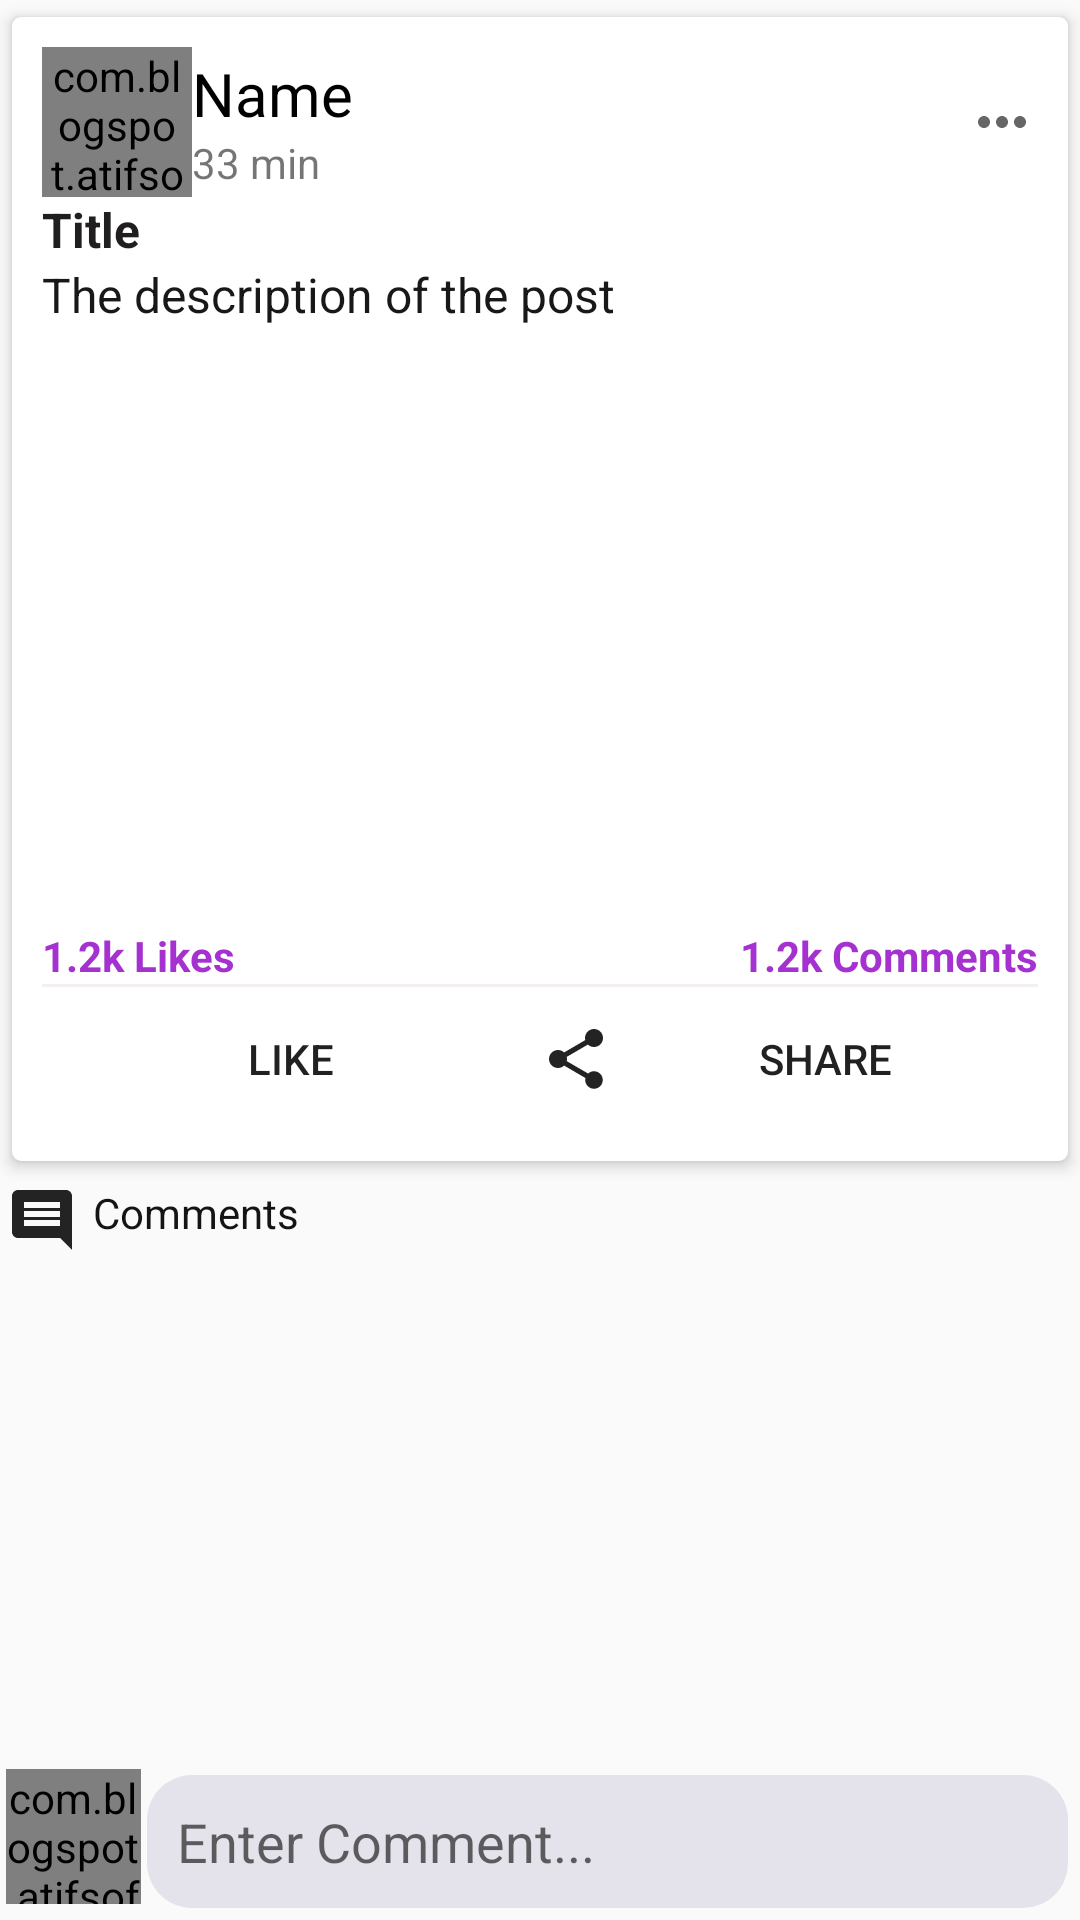

Here is an Android app screen rendered from its layout file. Give the layout XML and the strings, colors and styles it references.
<!-- AndroidManifest.xml: application theme AppTheme -->
<!-- res/layout/activity_post_detail.xml -->
<?xml version="1.0" encoding="utf-8"?>
<RelativeLayout xmlns:android="http://schemas.android.com/apk/res/android"
    xmlns:app="http://schemas.android.com/apk/res-auto"
    xmlns:tools="http://schemas.android.com/tools"
    android:layout_width="match_parent"
    android:layout_height="match_parent"
    tools:context=".Views.PostDetailActivity">

    <androidx.core.widget.NestedScrollView
        android:layout_width="match_parent"
        android:layout_height="match_parent"
        android:layout_above="@+id/commentsLayout">

        <LinearLayout
            android:layout_width="wrap_content"
            android:layout_height="wrap_content"
            android:orientation="vertical">
            
            <androidx.cardview.widget.CardView
                android:layout_width="match_parent"
                android:layout_height="wrap_content"
                app:cardBackgroundColor="#fff"
                app:cardCornerRadius="3dp"
                app:cardElevation="3dp"
                app:cardUseCompatPadding="true"
                app:contentPadding="5dp">

                <LinearLayout
                    android:layout_width="match_parent"
                    android:layout_height="wrap_content"
                    android:layout_margin="5dp"
                    android:orientation="vertical">

                    <LinearLayout
                        android:id="@+id/profileLayout"
                        android:layout_width="match_parent"
                        android:layout_height="wrap_content"
                        android:gravity="center_vertical"
                        android:orientation="horizontal">

                        <com.blogspot.atifsoftwares.circularimageview.CircularImageView
                            android:id="@+id/userPictureImageView"
                            android:layout_width="50dp"
                            android:layout_height="50dp"
                            android:scaleType="centerCrop"
                            android:src="@drawable/ic_default_image" />

                        <LinearLayout
                            android:layout_width="0dp"
                            android:layout_height="wrap_content"
                            android:layout_weight="1"
                            android:orientation="vertical">

                            <TextView
                                android:id="@+id/userNameTextView"
                                android:layout_width="wrap_content"
                                android:layout_height="wrap_content"
                                android:text="Name"
                                android:textColor="#000"
                                android:textSize="20sp" />

                            <TextView
                                android:id="@+id/postTimeTextView"
                                android:layout_width="wrap_content"
                                android:layout_height="wrap_content"
                                android:text="33 min" />
                        </LinearLayout>

                        <ImageButton
                            android:id="@+id/moreButton"
                            android:layout_width="wrap_content"
                            android:layout_height="wrap_content"
                            android:background="@null"
                            android:src="@drawable/ic_more_black" />
                    </LinearLayout>

                    <TextView
                        android:id="@+id/postTitleTextView"
                        android:layout_width="match_parent"
                        android:layout_height="wrap_content"
                        android:autoLink="all"
                        android:text="Title"
                        android:textColor="#201E1E"
                        android:textSize="16sp"
                        android:textStyle="bold" />

                    <TextView
                        android:id="@+id/postDescriptionTextView"
                        android:layout_width="match_parent"
                        android:layout_height="wrap_content"
                        android:autoLink="all"
                        android:text="The description of the post"
                        android:textColor="#191818"
                        android:textSize="16sp"
                        android:textStyle="normal"  />

                    <ImageView
                        android:id="@+id/postImageShowView"
                        android:layout_width="match_parent"
                        android:layout_height="200dp"
                        android:background="#fff"
                        android:scaleType="fitXY" />

                    <LinearLayout
                        android:layout_width="match_parent"
                        android:layout_height="wrap_content"
                        android:orientation="horizontal">

                        <TextView
                            android:id="@+id/postLikeTextView"
                            android:layout_width="wrap_content"
                            android:layout_height="wrap_content"
                            android:layout_weight="1"
                            android:text="1.2k Likes"
                            android:textColor="@color/colorPrimary"
                            android:textStyle="bold" />

                        <TextView
                            android:id="@+id/postCommentsTextView"
                            android:layout_width="wrap_content"
                            android:layout_height="wrap_content"
                            android:layout_weight="1"
                            android:text="1.2k Comments"
                            android:textAlignment="textEnd"
                            android:textColor="@color/colorPrimary"
                            android:textStyle="bold" />
                    </LinearLayout>


                    <View
                        android:layout_width="match_parent"
                        android:layout_height="1dp"
                        android:background="#F5F0F0" />

                    <LinearLayout
                        android:layout_width="match_parent"
                        android:layout_height="wrap_content"
                        android:gravity="center"
                        android:orientation="horizontal">

                        <Button
                            android:id="@+id/likeButton"
                            android:layout_width="wrap_content"
                            android:layout_height="wrap_content"
                            android:layout_weight="1"
                            android:background="#fff"
                            android:drawableStart="@drawable/ic_like_up_black"
                            android:text="LIKE" />


                        <Button
                            android:id="@+id/shareButton"
                            android:layout_width="wrap_content"
                            android:layout_height="wrap_content"
                            android:layout_weight="1"
                            android:background="#fff"
                            android:drawableStart="@drawable/ic_share_black"
                            android:text="SHARE" />

                    </LinearLayout>
                </LinearLayout>
            </androidx.cardview.widget.CardView>
            
            <TextView
                android:layout_width="match_parent"
                android:layout_height="wrap_content"
                android:drawableStart="@drawable/ic_comment_black"
                android:drawablePadding="5dp"
                android:padding="2dp"
                android:text="Comments"
                android:textColor="#141414" />

            <androidx.recyclerview.widget.RecyclerView
                android:id="@+id/commentRecyclerView"
                android:layout_width="match_parent"
                android:layout_height="wrap_content" />
        </LinearLayout>
    </androidx.core.widget.NestedScrollView>

    <RelativeLayout
        android:id="@+id/commentsLayout"
        android:layout_width="match_parent"
        android:layout_height="wrap_content"
        android:layout_alignParentBottom="true"
        android:layout_margin="2dp">

        <com.blogspot.atifsoftwares.circularimageview.CircularImageView
            android:id="@+id/commentAvatarImageView"
            android:layout_width="45dp"
            android:layout_height="45dp"
            android:src="@drawable/ic_default_image" />

        <EditText
            android:id="@+id/commentEditText"
            android:layout_width="match_parent"
            android:layout_height="wrap_content"
            android:layout_centerVertical="true"
            android:layout_margin="2dp"
            android:layout_toEndOf="@+id/commentAvatarImageView"
            android:background="@drawable/message_edit_text_style"
            android:hint="Enter Comment..."
            android:inputType="textCapSentences|textMultiLine"
            android:maxLines="4"
            android:minLines="1"
            android:padding="10dp" />

        <ImageButton
            android:id="@+id/commentSendButton"
            android:layout_width="wrap_content"
            android:layout_height="wrap_content"
            android:layout_alignParentEnd="true"
            android:layout_centerVertical="true"
            android:background="@null"
            android:src="@drawable/ic_send" />


    </RelativeLayout>


</RelativeLayout>
<!-- resources referenced by this layout -->
<resources>
  <color name="colorPrimary">#A431D0</color>
  <!-- drawable ic_comment_black (drawable) -->
  <vector android:alpha="0.86" android:height="24dp"
      android:viewportHeight="24.0" android:viewportWidth="24.0"
      android:width="24dp" xmlns:android="http://schemas.android.com/apk/res/android">
      <path android:fillColor="#FF000000" android:pathData="M21.99,4c0,-1.1 -0.89,-2 -1.99,-2L4,2c-1.1,0 -2,0.9 -2,2v12c0,1.1 0.9,2 2,2h14l4,4 -0.01,-18zM18,14L6,14v-2h12v2zM18,11L6,11L6,9h12v2zM18,8L6,8L6,6h12v2z"/>
  </vector>
  <!-- drawable ic_default_image (drawable-anydpi) -->
  <vector xmlns:android="http://schemas.android.com/apk/res/android"
      android:width="24dp"
      android:height="24dp"
      android:viewportWidth="24"
      android:viewportHeight="24"
      android:tint="#710D96"
      android:alpha="0.8">
      <path
          android:fillColor="#FF000000"
          android:pathData="M9,11.75c-0.69,0 -1.25,0.56 -1.25,1.25s0.56,1.25 1.25,1.25 1.25,-0.56 1.25,-1.25 -0.56,-1.25 -1.25,-1.25zM15,11.75c-0.69,0 -1.25,0.56 -1.25,1.25s0.56,1.25 1.25,1.25 1.25,-0.56 1.25,-1.25 -0.56,-1.25 -1.25,-1.25zM12,2C6.48,2 2,6.48 2,12s4.48,10 10,10 10,-4.48 10,-10S17.52,2 12,2zM12,20c-4.41,0 -8,-3.59 -8,-8 0,-0.29 0.02,-0.58 0.05,-0.86 2.36,-1.05 4.23,-2.98 5.21,-5.37C11.07,8.33 14.05,10 17.42,10c0.78,0 1.53,-0.09 2.25,-0.26 0.21,0.71 0.33,1.47 0.33,2.26 0,4.41 -3.59,8 -8,8z"/>
  </vector>
  <!-- drawable ic_more_black (drawable) -->
  <vector android:alpha="0.86" android:height="24dp"
      android:viewportHeight="24.0" android:viewportWidth="24.0"
      android:width="24dp" xmlns:android="http://schemas.android.com/apk/res/android">
      <path android:fillColor="#FF000000" android:pathData="M6,10c-1.1,0 -2,0.9 -2,2s0.9,2 2,2 2,-0.9 2,-2 -0.9,-2 -2,-2zM18,10c-1.1,0 -2,0.9 -2,2s0.9,2 2,2 2,-0.9 2,-2 -0.9,-2 -2,-2zM12,10c-1.1,0 -2,0.9 -2,2s0.9,2 2,2 2,-0.9 2,-2 -0.9,-2 -2,-2z"/>
  </vector>
  <!-- drawable ic_share_black (drawable) -->
  <vector android:alpha="0.86" android:height="24dp"
      android:viewportHeight="24.0" android:viewportWidth="24.0"
      android:width="24dp" xmlns:android="http://schemas.android.com/apk/res/android">
      <path android:fillColor="#FF000000" android:pathData="M18,16.08c-0.76,0 -1.44,0.3 -1.96,0.77L8.91,12.7c0.05,-0.23 0.09,-0.46 0.09,-0.7s-0.04,-0.47 -0.09,-0.7l7.05,-4.11c0.54,0.5 1.25,0.81 2.04,0.81 1.66,0 3,-1.34 3,-3s-1.34,-3 -3,-3 -3,1.34 -3,3c0,0.24 0.04,0.47 0.09,0.7L8.04,9.81C7.5,9.31 6.79,9 6,9c-1.66,0 -3,1.34 -3,3s1.34,3 3,3c0.79,0 1.5,-0.31 2.04,-0.81l7.12,4.16c-0.05,0.21 -0.08,0.43 -0.08,0.65 0,1.61 1.31,2.92 2.92,2.92 1.61,0 2.92,-1.31 2.92,-2.92s-1.31,-2.92 -2.92,-2.92z"/>
  </vector>
  <!-- drawable message_edit_text_style (drawable) -->
  <?xml version="1.0" encoding="utf-8"?>
  <shape xmlns:android="http://schemas.android.com/apk/res/android">
      xmlns:android="http://schemas.android.com/apk/res/android">
      <corners
          android:bottomLeftRadius="15dp"
          android:bottomRightRadius="15dp"
          android:topLeftRadius="15dp"
          android:topRightRadius="15dp">
      </corners>
      <solid android:color="#E4E3EB"></solid>
  </shape>
  <style name="AppTheme" parent="Theme.AppCompat.Light.DarkActionBar">
          
          <item name="colorPrimary">@color/colorPrimary</item>
          <item name="colorPrimaryDark">@color/colorPrimaryDark</item>
          <item name="colorAccent">@color/colorAccent</item>
      </style>
  <color name="colorPrimaryDark">#771F99</color>
  <color name="colorAccent">#3F55EB</color>
</resources>
